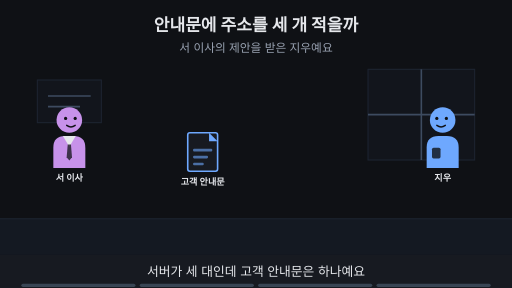
t = 0.00 s
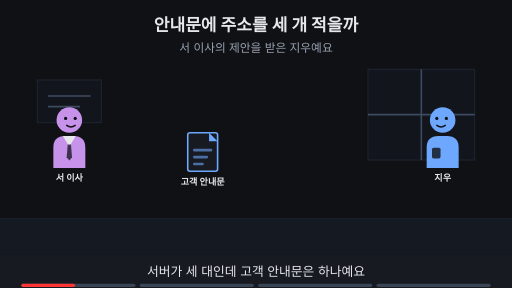
t = 1.88 s
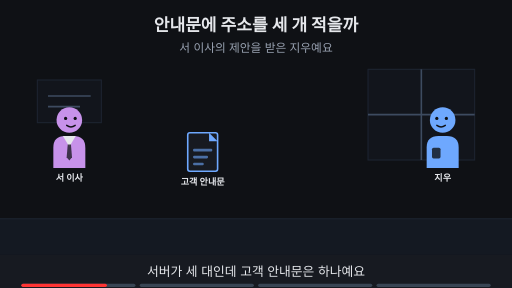
t = 3.00 s
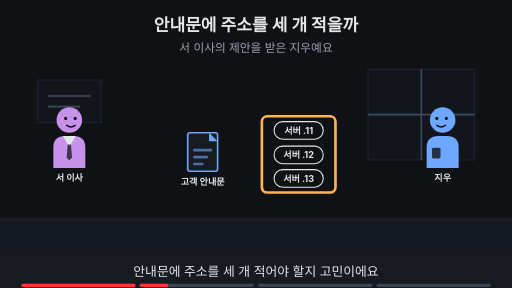
t = 5.00 s
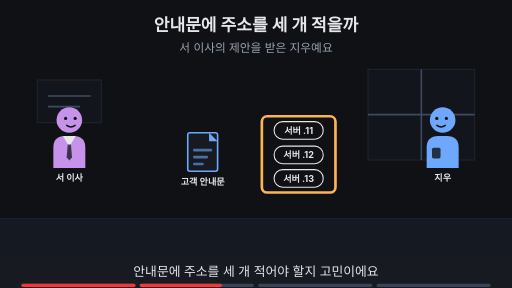
t = 6.88 s
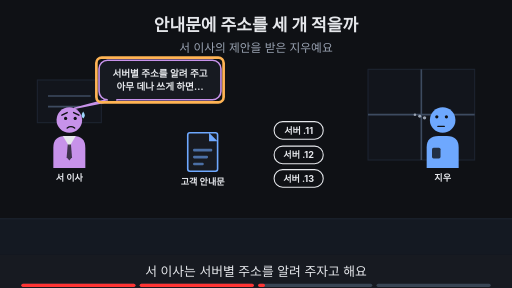
t = 8.24 s

The animated SVG that drew these frames (rendered in a browser with its animation timeline set to each time). Animation: 19 SMIL elements (animate=19); frames cover the first 8.24 s, repeats indefinitely.

<svg xmlns="http://www.w3.org/2000/svg" viewBox="0 0 960 540" width="960" height="540" font-family="-apple-system,'Apple SD Gothic Neo','Segoe UI',sans-serif">
<title>안내문에 주소를 세 개 적을까</title>
<rect width="960" height="540" fill="#0f1115"/>
<text x="480" y="58" text-anchor="middle" font-size="32" font-weight="700" fill="#e6e8ec">안내문에 주소를 세 개 적을까</text>
<text x="480" y="98" text-anchor="middle" font-size="22" fill="#9aa3b2">서 이사의 제안을 받은 지우예요</text>
<rect x="0" y="410" width="960" height="68" fill="#141922"/><line x1="0" y1="410" x2="960" y2="410" stroke="#1d2431" stroke-width="2"/><rect x="690" y="130" width="200" height="170" fill="#12151c" stroke="#1d2431" stroke-width="2"/><line x1="790" y1="130" x2="790" y2="300" stroke="#3d4b60" stroke-width="3"/><line x1="690" y1="215" x2="890" y2="215" stroke="#3d4b60" stroke-width="3"/><rect x="70" y="150" width="120" height="80" fill="#12151c" stroke="#1d2431" stroke-width="2"/><line x1="90" y1="180" x2="170" y2="180" stroke="#3d4b60" stroke-width="3"/><line x1="90" y1="200" x2="150" y2="200" stroke="#3d4b60" stroke-width="3"/><g opacity="1"><animate attributeName="opacity" values="1;1;0;0" keyTimes="0;0.485;0.500;1" dur="16s" repeatCount="indefinite"/><g transform="translate(130,225) scale(1.0,1.0)"><path d="M-30 90 V52 Q-30 30 -8 30 H8 Q30 30 30 52 V90 Z" fill="#c792ea"/><polygon points="-12,30 12,30 0,50" fill="#e6e8ec"/><polygon points="-3,46 3,46 5,70 0,76 -5,70" fill="#0f1115" fill-opacity="0.75"/><circle r="24" fill="#c792ea"/><circle cx="-7" cy="-3" r="3" fill="#0f1115"/><circle cx="11" cy="-3" r="3" fill="#0f1115"/><path d="M-5 10 Q3 16 11 10" fill="none" stroke="#0f1115" stroke-width="2.6" stroke-linecap="round"/></g><text x="130" y="339.0" text-anchor="middle" font-size="17" font-weight="700" fill="#e6e8ec">서 이사</text></g><g opacity="0"><animate attributeName="opacity" values="0;0;1;1" keyTimes="0;0.500;0.515;1" dur="16s" repeatCount="indefinite"/><g transform="translate(130,225) scale(1.0,1.0)"><path d="M-30 90 V52 Q-30 30 -8 30 H8 Q30 30 30 52 V90 Z" fill="#c792ea"/><polygon points="-12,30 12,30 0,50" fill="#e6e8ec"/><polygon points="-3,46 3,46 5,70 0,76 -5,70" fill="#0f1115" fill-opacity="0.75"/><circle r="24" fill="#c792ea"/><circle cx="-7" cy="-3" r="3" fill="#0f1115"/><circle cx="11" cy="-3" r="3" fill="#0f1115"/><path d="M-14 -9 L-4 -14 M18 -9 L8 -14" fill="none" stroke="#0f1115" stroke-width="2.6" stroke-linecap="round"/><path d="M-4 15 Q3 10 10 15" fill="none" stroke="#0f1115" stroke-width="2.6" stroke-linecap="round"/><path d="M26 -16 q-6 9 0 13 q6 -4 0 -13z" fill="#9fd8ff"/></g><text x="130" y="339.0" text-anchor="middle" font-size="17" font-weight="700" fill="#e6e8ec">서 이사</text></g><g opacity="1"><animate attributeName="opacity" values="1;1;0;0" keyTimes="0;0.485;0.500;1" dur="16s" repeatCount="indefinite"/><g transform="translate(830,225) scale(-1.0,1.0)"><path d="M-30 90 V52 Q-30 30 -8 30 H8 Q30 30 30 52 V90 Z" fill="#6ea8fe"/><rect x="4" y="52" width="16" height="20" rx="3" fill="#0f1115" fill-opacity="0.8"/><circle r="24" fill="#6ea8fe"/><circle cx="-7" cy="-3" r="3" fill="#0f1115"/><circle cx="11" cy="-3" r="3" fill="#0f1115"/><path d="M-5 10 Q3 16 11 10" fill="none" stroke="#0f1115" stroke-width="2.6" stroke-linecap="round"/></g><text x="830" y="339.0" text-anchor="middle" font-size="17" font-weight="700" fill="#e6e8ec">지우</text></g><g opacity="0"><animate attributeName="opacity" values="0;0;1;1" keyTimes="0;0.500;0.515;1" dur="16s" repeatCount="indefinite"/><g transform="translate(830,225) scale(-1.0,1.0)"><path d="M-30 90 V52 Q-30 30 -8 30 H8 Q30 30 30 52 V90 Z" fill="#6ea8fe"/><rect x="4" y="52" width="16" height="20" rx="3" fill="#0f1115" fill-opacity="0.8"/><circle r="24" fill="#6ea8fe"/><circle cx="-7" cy="-6" r="3" fill="#0f1115"/><circle cx="11" cy="-6" r="3" fill="#0f1115"/><path d="M-3 12 H9" fill="none" stroke="#0f1115" stroke-width="2.6" stroke-linecap="round"/><circle cx="34" cy="-4" r="3.2" fill="#9aa3b2"/><circle cx="43" cy="-7" r="2.8000000000000003" fill="#9aa3b2"/><circle cx="52" cy="-10" r="2.4000000000000004" fill="#9aa3b2"/></g><text x="830" y="339.0" text-anchor="middle" font-size="17" font-weight="700" fill="#e6e8ec">지우</text></g><rect x="352" y="249" width="56" height="72" rx="4" fill="#171a21" stroke="#6ea8fe" stroke-width="3"/><polygon points="392,249 408,265 392,265" fill="#6ea8fe"/><rect x="362" y="279" width="36" height="5" rx="2" fill="#6ea8fe" fill-opacity="0.6"/><rect x="362" y="292" width="28" height="5" rx="2" fill="#6ea8fe" fill-opacity="0.6"/><rect x="362" y="305" width="20" height="5" rx="2" fill="#6ea8fe" fill-opacity="0.6"/><text x="380" y="347" text-anchor="middle" font-size="17" font-weight="700" fill="#e6e8ec">고객 안내문</text><g opacity="0"><animate attributeName="opacity" values="0;0;1;1" keyTimes="0;0.250;0.265;1" dur="16s" repeatCount="indefinite"/><rect x="514" y="228" width="92" height="33" rx="16" fill="#0f1115" stroke="#e6e8ec" stroke-width="2"/><text x="560" y="251.12" text-anchor="middle" font-size="17" font-weight="700" fill="#e6e8ec">서버 .11</text></g><g opacity="0"><animate attributeName="opacity" values="0;0;1;1" keyTimes="0;0.250;0.265;1" dur="16s" repeatCount="indefinite"/><rect x="514" y="274" width="92" height="33" rx="16" fill="#0f1115" stroke="#e6e8ec" stroke-width="2"/><text x="560" y="296.12" text-anchor="middle" font-size="17" font-weight="700" fill="#e6e8ec">서버 .12</text></g><g opacity="0"><animate attributeName="opacity" values="0;0;1;1" keyTimes="0;0.250;0.265;1" dur="16s" repeatCount="indefinite"/><rect x="514" y="318" width="92" height="33" rx="16" fill="#0f1115" stroke="#e6e8ec" stroke-width="2"/><text x="560" y="341.12" text-anchor="middle" font-size="17" font-weight="700" fill="#e6e8ec">서버 .13</text></g><g opacity="0"><animate attributeName="opacity" values="0;0;1;1;0;0" keyTimes="0;0.250;0.265;0.485;0.500;1" dur="16s" repeatCount="indefinite"/><rect x="491" y="218" width="138" height="143" rx="10" fill="none" stroke="#ffb454" stroke-width="5"/></g><g opacity="0"><animate attributeName="opacity" values="0;0;1;1;0;0" keyTimes="0;0.500;0.515;0.735;0.750;1" dur="16s" repeatCount="indefinite"/><polygon points="199.7,187.0 219.7,187.0 140,203" fill="#171a21" stroke="#c792ea" stroke-width="3" stroke-linejoin="round"/><rect x="185.7" y="113.0" width="228.6" height="74" rx="16" fill="#171a21" stroke="#c792ea" stroke-width="3"/><line x1="202" y1="187" x2="218" y2="187" stroke="#171a21" stroke-width="5"/><text x="300" y="143.48" text-anchor="middle" font-size="18" font-weight="700" fill="#e6e8ec">서버별 주소를 알려 주고</text><text x="300" y="169.48" text-anchor="middle" font-size="18" font-weight="700" fill="#e6e8ec">아무 데나 쓰게 하면…</text></g><g opacity="0"><animate attributeName="opacity" values="0;0;1;1;0;0" keyTimes="0;0.500;0.515;0.735;0.750;1" dur="16s" repeatCount="indefinite"/><rect x="180.7" y="108.0" width="238.6" height="84" rx="10" fill="none" stroke="#ffb454" stroke-width="5"/></g><g opacity="0"><animate attributeName="opacity" values="0;0;1;1" keyTimes="0;0.750;0.765;1" dur="16s" repeatCount="indefinite"/><text x="480" y="402" text-anchor="middle" font-size="16" fill="#9aa3b2">이 Page에서 알아볼 것</text><rect x="292" y="419" width="376" height="38" rx="19" fill="#ffb454" stroke="#ffb454" stroke-width="2"/><text x="480" y="445.92" text-anchor="middle" font-size="22" font-weight="700" fill="#0f1115">손님이 알아야 할 주소는 몇 개일까?</text></g>
<rect x="0" y="478" width="960" height="62" fill="#171a21"/>
<g opacity="1"><animate attributeName="opacity" values="1;1;0;0" keyTimes="0;0.235;0.250;1" dur="16s" repeatCount="indefinite"/><text x="480" y="518" text-anchor="middle" font-size="24" fill="#e6e8ec">서버가 세 대인데 고객 안내문은 하나예요</text></g>
<g opacity="0"><animate attributeName="opacity" values="0;0;1;1;0;0" keyTimes="0;0.250;0.265;0.485;0.500;1" dur="16s" repeatCount="indefinite"/><text x="480" y="518" text-anchor="middle" font-size="24" fill="#e6e8ec">안내문에 주소를 세 개 적어야 할지 고민이에요</text></g>
<g opacity="0"><animate attributeName="opacity" values="0;0;1;1;0;0" keyTimes="0;0.500;0.515;0.735;0.750;1" dur="16s" repeatCount="indefinite"/><text x="480" y="518" text-anchor="middle" font-size="24" fill="#e6e8ec">서 이사는 서버별 주소를 알려 주자고 해요</text></g>
<g opacity="0"><animate attributeName="opacity" values="0;0;1;1" keyTimes="0;0.750;0.765;1" dur="16s" repeatCount="indefinite"/><text x="480" y="518" text-anchor="middle" font-size="24" fill="#e6e8ec">이 Page에서 주소가 몇 개여야 하는지 알아봐요</text></g>

<g aria-label="재생 진행 막대" data-stage-count="4"><g class="progress-segment" data-stage="1"><rect x="40" y="532" width="214" height="6" rx="3" fill="#394554"/><rect x="40" y="532" width="0" height="6" rx="3" fill="#ff3434"><animate attributeName="width" values="0;214;214" keyTimes="0;0.250000;1" dur="16s" repeatCount="indefinite"/></rect></g><g class="progress-segment" data-stage="2"><rect x="262" y="532" width="214" height="6" rx="3" fill="#394554"/><rect x="262" y="532" width="0" height="6" rx="3" fill="#ff3434"><animate attributeName="width" values="0;0;214;214" keyTimes="0;0.250000;0.500000;1" dur="16s" repeatCount="indefinite"/></rect></g><g class="progress-segment" data-stage="3"><rect x="484" y="532" width="214" height="6" rx="3" fill="#394554"/><rect x="484" y="532" width="0" height="6" rx="3" fill="#ff3434"><animate attributeName="width" values="0;0;214;214" keyTimes="0;0.500000;0.750000;1" dur="16s" repeatCount="indefinite"/></rect></g><g class="progress-segment" data-stage="4"><rect x="706" y="532" width="214" height="6" rx="3" fill="#394554"/><rect x="706" y="532" width="0" height="6" rx="3" fill="#ff3434"><animate attributeName="width" values="0;0;214" keyTimes="0;0.750000;1" dur="16s" repeatCount="indefinite"/></rect></g></g></svg>
